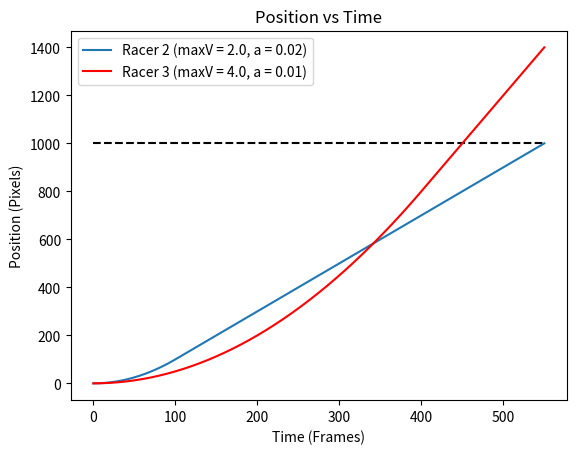

Write the Python code that produced this figure.
from matplotlib import pyplot as plt

racer1_v = 4.0
racer1_a = 0.01
racer1_pos = []

racer2_v = 2.0
racer2_a = 0.02
racer2_pos = []

frame_list = []

for i in range(0, 551):
    frame_list.append(i)


d1 = 0
d2 = 0
v1 = 0
v2 = 0

for t in range(len(frame_list)):
    # Acceleration Stage
    if v1 < racer1_v:
        d1 = (racer1_a * (t * t)) / 2
        v1 = racer1_a * t
        racer1_pos.append(d1)
        d1a = d1
        t1 = t
    # Cruising Stage
    elif v1 >= racer1_v:
        d1 = d1a + v1 * (t - t1)
        racer1_pos.append(d1)

    # Acceleration Stage
    if v2 < racer2_v:
        d2 = (racer2_a * (t * t)) / 2
        v2 = racer2_a * t
        racer2_pos.append(d2)
        d2a = d2
        t2 = t
    # Cruising Stage
    elif v2 >= racer2_v:
        d2 = d2a + v2 * (t - t2)
        racer2_pos.append(d2)

racer1_label = 'Racer 3 (maxV = {}, a = {})'.format(racer1_v, racer1_a)
racer2_label = 'Racer 2 (maxV = {}, a = {})'.format(racer2_v, racer2_a)

finish = []

for i in range(len(frame_list)):
    finish.append(1000)

plt.plot(frame_list, finish, '--', color='black')
plt.plot(frame_list, racer2_pos, label=racer2_label)
plt.plot(frame_list, racer1_pos, label=racer1_label, color='red')


plt.title('Position vs Time')
plt.xlabel('Time (Frames)')
plt.ylabel('Position (Pixels)')
plt.legend()

plt.show()
